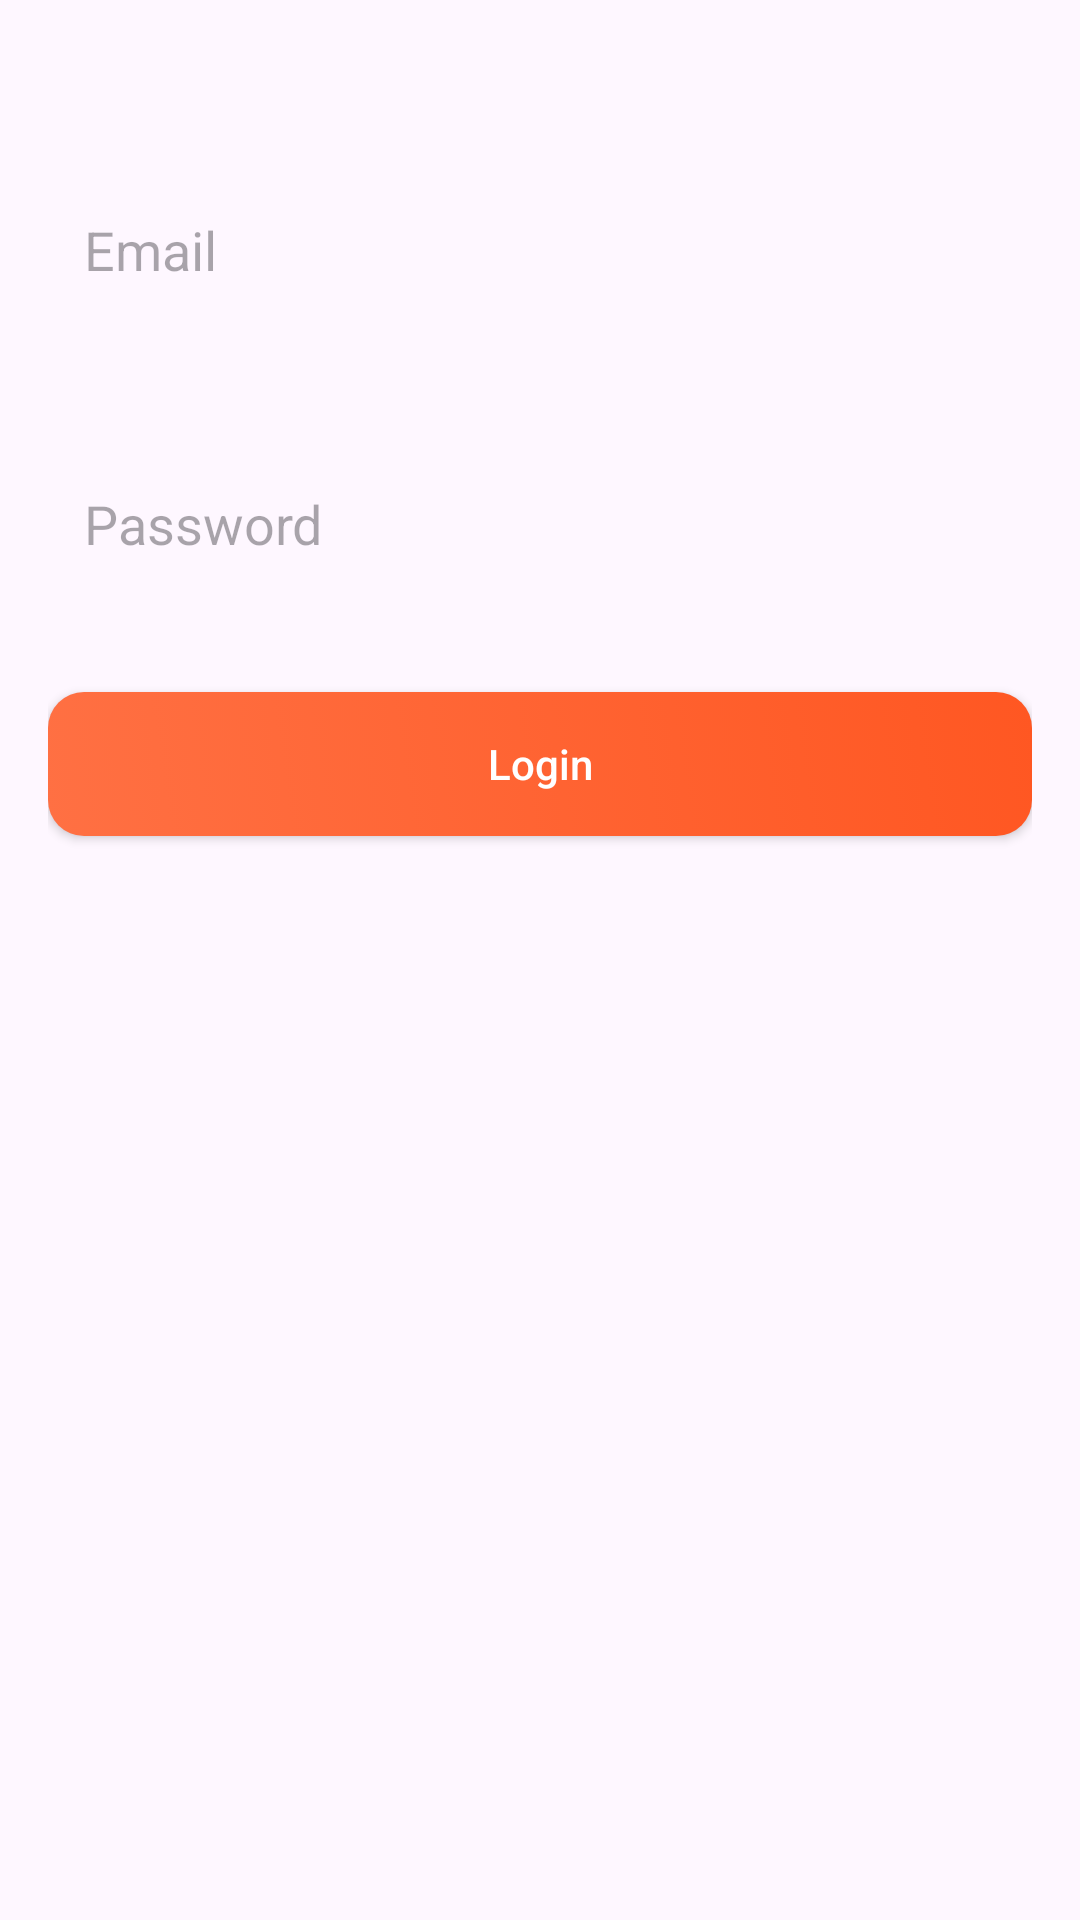

Layout XML and referenced resources for this Android screen:
<!-- AndroidManifest.xml: application theme Theme.NowPayTask -->
<!-- res/layout/activity_main.xml -->
<?xml version="1.0" encoding="utf-8"?>
<androidx.constraintlayout.widget.ConstraintLayout xmlns:android="http://schemas.android.com/apk/res/android"
    xmlns:app="http://schemas.android.com/apk/res-auto"
    xmlns:tools="http://schemas.android.com/tools"
    android:id="@+id/main"
    android:layout_width="match_parent"
    android:layout_height="match_parent"
    android:padding="16dp"
    tools:context=".presentation.ui.LoginActivity">

    <androidx.appcompat.widget.AppCompatEditText
        android:id="@+id/emailEt"
        android:layout_width="0dp"
        android:layout_height="wrap_content"
        android:layout_marginTop="8dp"
        android:background="@drawable/bg_edittext_box"
        android:hint="Email"
        android:inputType="textEmailAddress"
        android:padding="12dp"
        app:layout_constraintEnd_toEndOf="parent"
        app:layout_constraintStart_toStartOf="parent"
        app:layout_constraintTop_toBottomOf="@id/emailErrorTv" />

    <TextView
        android:id="@+id/emailErrorTv"
        android:layout_width="match_parent"
        android:layout_height="wrap_content"
        android:layout_marginTop="16dp"
        android:text="Email is required"
        android:textColor="@color/design_default_color_error"
        android:visibility="invisible"
        app:layout_constraintEnd_toEndOf="parent"
        app:layout_constraintStart_toStartOf="parent"
        app:layout_constraintTop_toTopOf="parent" />

    <androidx.appcompat.widget.AppCompatEditText
        android:id="@+id/passwordEt"
        android:layout_width="0dp"
        android:layout_height="wrap_content"
        android:layout_marginTop="8dp"
        android:background="@drawable/bg_edittext_box"
        android:hint="Password"
        android:inputType="textPassword"
        android:padding="12dp"
        app:layout_constraintEnd_toEndOf="parent"
        app:layout_constraintStart_toStartOf="parent"
        app:layout_constraintTop_toBottomOf="@id/passwordErrorTv" />

    <TextView
        android:id="@+id/passwordErrorTv"
        android:layout_width="match_parent"
        android:layout_height="wrap_content"
        android:layout_marginTop="16dp"
        android:text="Password is required"
        android:textColor="@color/design_default_color_error"
        android:visibility="invisible"
        app:layout_constraintEnd_toEndOf="parent"
        app:layout_constraintStart_toStartOf="parent"
        app:layout_constraintTop_toBottomOf="@id/emailEt" />

    <androidx.appcompat.widget.AppCompatButton
        android:id="@+id/loginBt"
        android:layout_width="0dp"
        android:layout_height="wrap_content"
        android:layout_marginTop="32dp"
        android:layout_marginBottom="16dp"
        android:background="@drawable/bg_button"
        android:paddingVertical="12dp"
        android:text="Login"
        android:textAllCaps="false"
        android:textColor="@android:color/white"
        app:layout_constraintEnd_toEndOf="parent"
        app:layout_constraintStart_toStartOf="parent"
        app:layout_constraintTop_toBottomOf="@id/passwordEt" />
</androidx.constraintlayout.widget.ConstraintLayout>
<!-- resources referenced by this layout -->
<resources>
  <!-- drawable bg_button (drawable) -->
  <selector xmlns:android="http://schemas.android.com/apk/res/android">
      <item android:state_pressed="true">
          <shape>
              <gradient
                  android:angle="45"
                  android:startColor="#FF5722"
                  android:endColor="#E64A19" />
              <corners android:radius="12dp" />
          </shape>
      </item>
      <item>
          <shape>
              <gradient
                  android:angle="45"
                  android:startColor="#FF7043"
                  android:endColor="#FF5722" />
              <corners android:radius="12dp" />
          </shape>
      </item>
  </selector>
  <style name="Theme.NowPayTask" parent="Base.Theme.NowPayTask" />
  <style name="Base.Theme.NowPayTask" parent="Theme.Material3.DayNight.NoActionBar">
          
          
      </style>
</resources>
